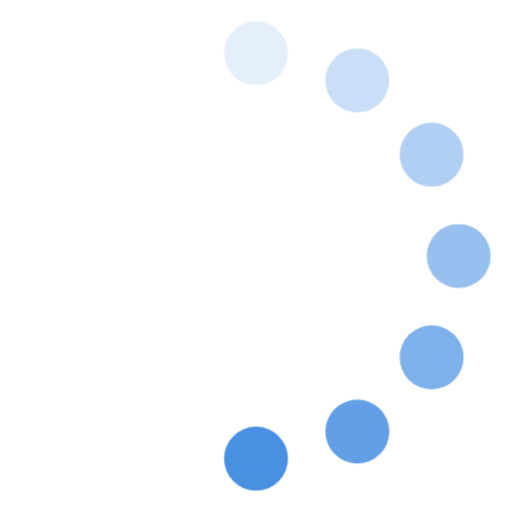
t = 0.00 s
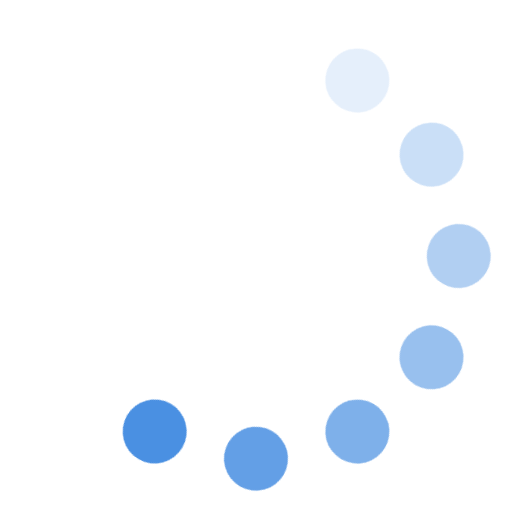
t = 0.12 s
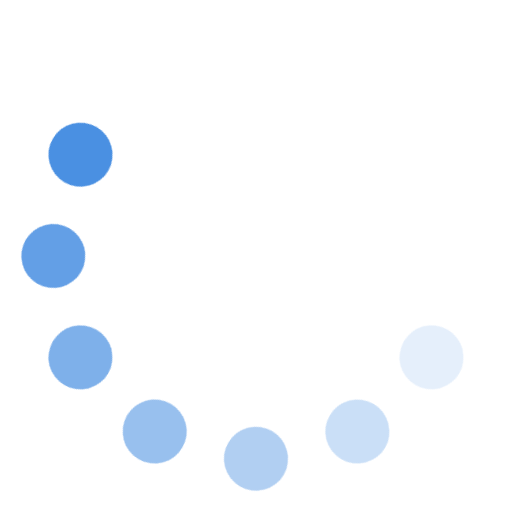
t = 0.25 s
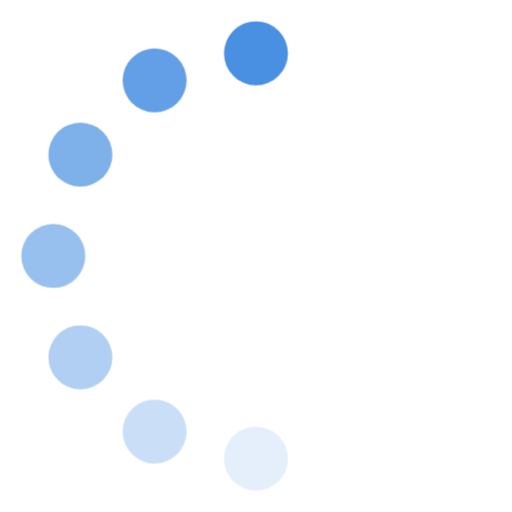
t = 0.38 s
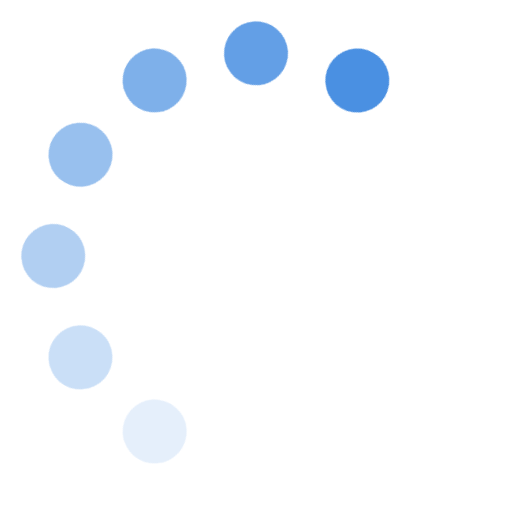
t = 0.50 s
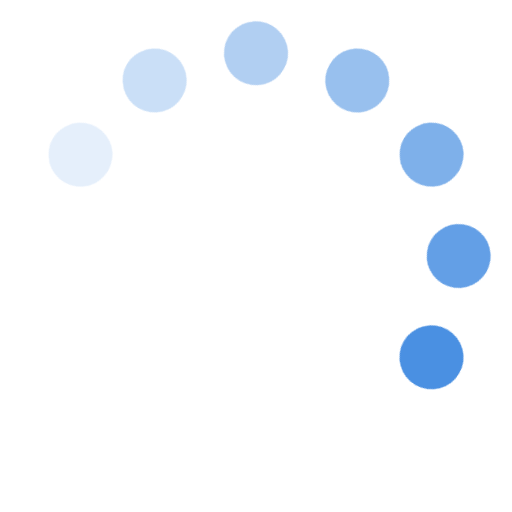
t = 0.63 s

The animated SVG that drew these frames (rendered in a browser with its animation timeline set to each time). Animation: 1 CSS @keyframes rule; one cycle of 0.75 s, repeats indefinitely.

<svg width="40" height="40" viewBox="0 0 24 24" xmlns="http://www.w3.org/2000/svg">
  <style>
    .spinner_Wezc {
      transform-origin: center;
      animation: spinner_Oiah .75s step-end infinite;
    }

    @keyframes spinner_Oiah {
      8.3% { transform: rotate(30deg) }
      16.6% { transform: rotate(60deg) }
      25% { transform: rotate(90deg) }
      33.3% { transform: rotate(120deg) }
      41.6% { transform: rotate(150deg) }
      50% { transform: rotate(180deg) }
      58.3% { transform: rotate(210deg) }
      66.6% { transform: rotate(240deg) }
      75% { transform: rotate(270deg) }
      83.3% { transform: rotate(300deg) }
      91.6% { transform: rotate(330deg) }
      100% { transform: rotate(360deg) }
    }
  </style>
  <g class="spinner_Wezc">
    <circle cx="12" cy="2.5" r="1.5" fill="#4A90E2" opacity=".14" />
    <circle cx="16.75" cy="3.77" r="1.5" fill="#4A90E2" opacity=".29" />
    <circle cx="20.23" cy="7.25" r="1.5" fill="#4A90E2" opacity=".43" />
    <circle cx="21.5" cy="12.00" r="1.5" fill="#4A90E2" opacity=".57" />
    <circle cx="20.23" cy="16.75" r="1.5" fill="#4A90E2" opacity=".71" />
    <circle cx="16.75" cy="20.23" r="1.5" fill="#4A90E2" opacity=".86" />
    <circle cx="12" cy="21.5" r="1.5" fill="#4A90E2" />
  </g>
</svg>
